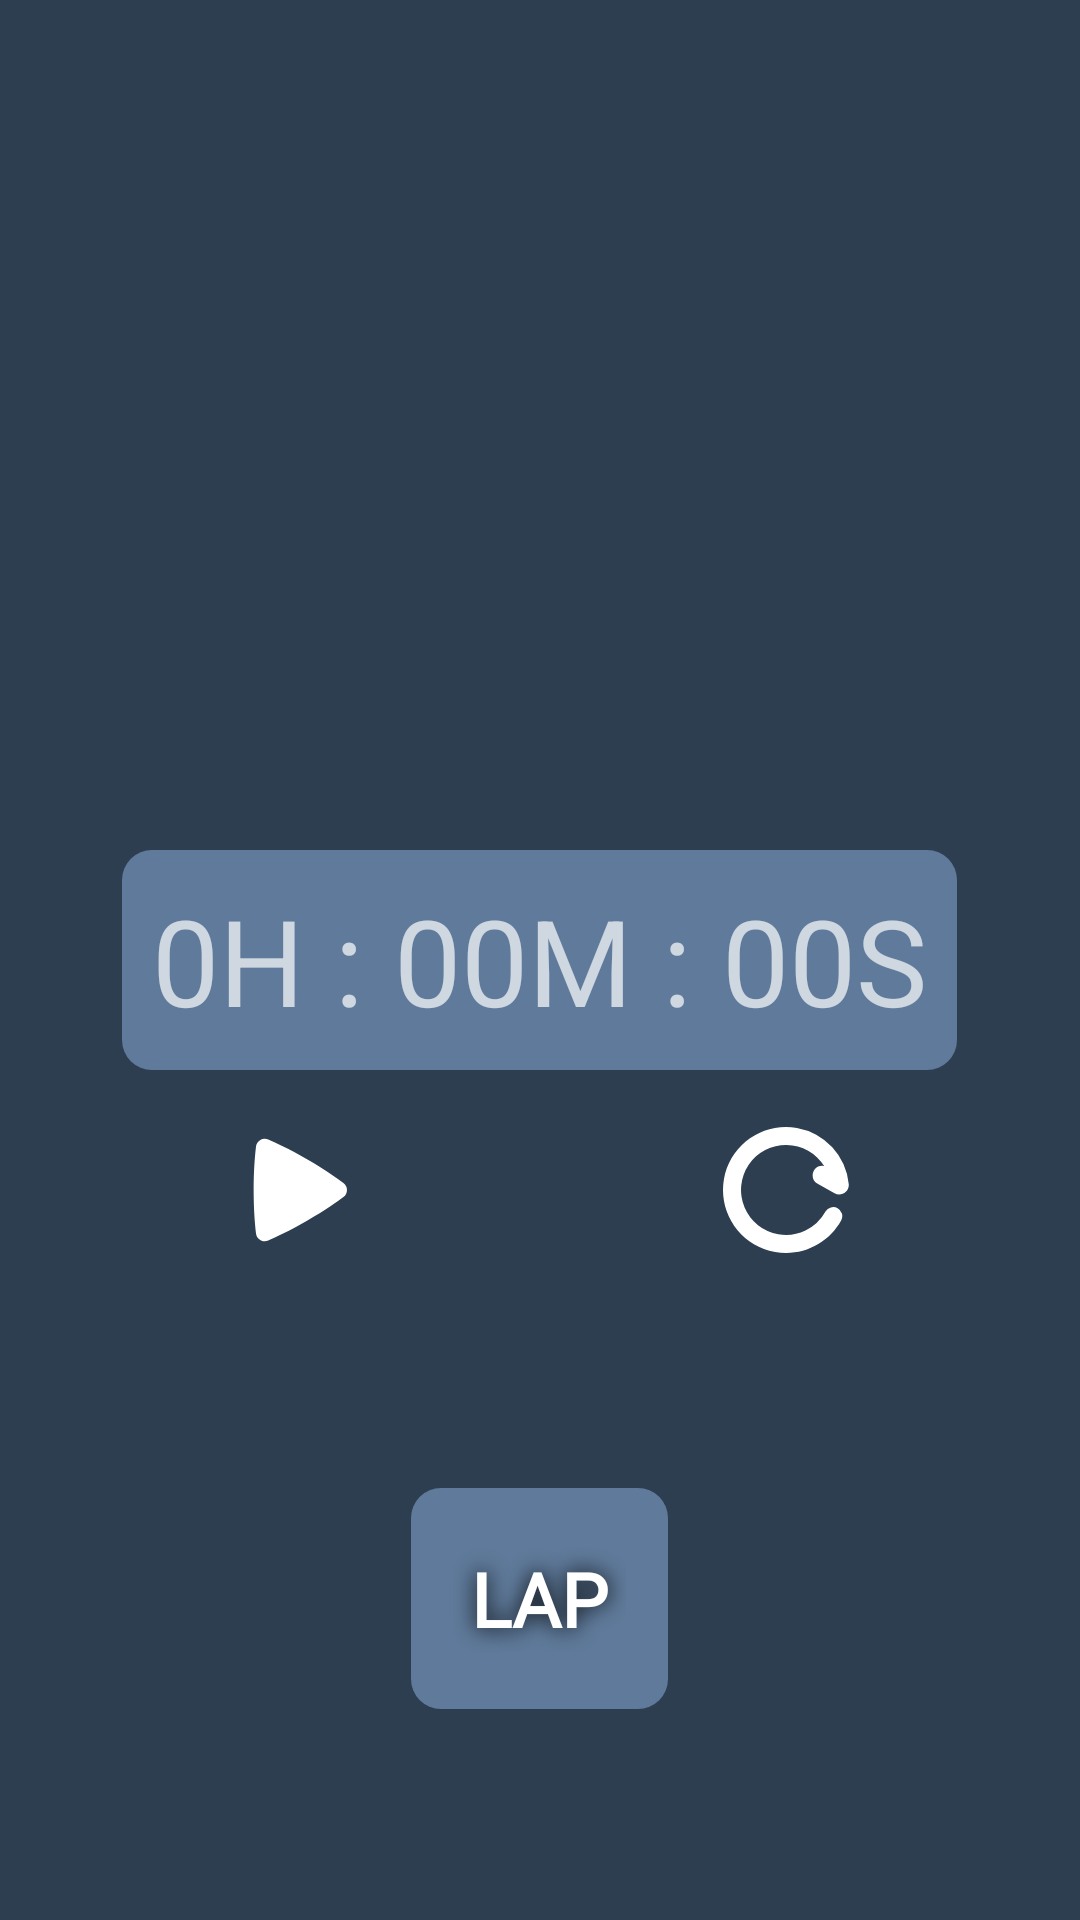

Layout XML and referenced resources for this Android screen:
<!-- AndroidManifest.xml: application theme Theme.ToolBank -->
<!-- res/layout/activity_stop_watch.xml -->
<RelativeLayout xmlns:android="http://schemas.android.com/apk/res/android"
    xmlns:tools="http://schemas.android.com/tools"
    android:layout_width="match_parent"
    android:layout_height="match_parent"
    xmlns:app="http://schemas.android.com/apk/res-auto"
    android:background="@color/primary"
    tools:context=".StopWatch">

    <TextView
        android:id="@+id/elapsedTime"
        android:layout_width="wrap_content"
        android:layout_height="wrap_content"
        android:layout_centerInParent="true"
        android:background="@drawable/btn_bg"
        android:padding="10dp"
        android:text="0H : 00M : 00S"
        android:textSize="40sp" />

    <LinearLayout
        android:layout_below="@id/elapsedTime"
        android:weightSum="2"
        android:padding="16dp"
        android:layout_width="match_parent"
        android:layout_height="wrap_content">

        <ImageView
            android:id="@+id/btnStart"
            style="@style/AppButton"
            android:src="@drawable/ic_play"
            android:importantForAccessibility="no" />

        <ImageView
            android:id="@+id/btnReset"
            style="@style/AppButton"
            android:src="@drawable/ic_reset"
            android:importantForAccessibility="no" />
    </LinearLayout>

    <RelativeLayout
        android:layout_width="wrap_content"
        android:layout_height="wrap_content"
        android:layout_alignParentBottom="true"
        android:layout_centerInParent="true"
        >
        <TextView
            android:id="@+id/lapInfo"
            android:layout_width="wrap_content"
            android:layout_height="wrap_content"
            android:layout_marginBottom="20dp"
            android:textSize="30sp"
            android:textColor="@color/white"
            android:layout_below="@id/addLap"
            />
        <TextView
            android:id="@+id/addLap"
            style="@style/DashboardText"
            android:padding="20dp"
            android:textSize="25sp"
            android:background="@drawable/btn_bg"
            android:layout_centerHorizontal="true"
            android:text="LAP"/>
    </RelativeLayout>

</RelativeLayout>
<!-- resources referenced by this layout -->
<resources>
  <color name="primary">#2c3e50</color>
  <color name="white">#FFFFFFFF</color>
  <!-- drawable btn_bg (drawable) -->
  <shape xmlns:android="http://schemas.android.com/apk/res/android">
      <solid android:color="#5F7A9A"/> 
      <corners android:radius="10dp"/>
  </shape>
  <!-- drawable ic_play (drawable) -->
  <vector xmlns:android="http://schemas.android.com/apk/res/android"
      android:width="24dp"
      android:height="24dp"
      android:viewportWidth="24"
      android:viewportHeight="24">
    <path
        android:pathData="M5.669,4.76a1.469,1.469 0,0 1,2.04 -1.177c1.062,0.454 3.442,1.533 6.462,3.276 3.021,1.744 5.146,3.267 6.069,3.958 0.788,0.591 0.79,1.763 0.001,2.356 -0.914,0.687 -3.013,2.19 -6.07,3.956 -3.06,1.766 -5.412,2.832 -6.464,3.28 -0.906,0.387 -1.92,-0.2 -2.038,-1.177 -0.138,-1.142 -0.396,-3.735 -0.396,-7.237 0,-3.5 0.257,-6.092 0.396,-7.235Z"
        android:fillColor="#FF09244B"
        android:fillType="evenOdd"/>
  </vector>
  <!-- drawable ic_reset (drawable) -->
  <vector xmlns:android="http://schemas.android.com/apk/res/android"
      android:width="24dp"
      android:height="24dp"
      android:viewportWidth="24"
      android:viewportHeight="24">
    <path
        android:pathData="M10.7,19.374a7.504,7.504 0,0 0,7.881 -3.778,1.5 1.5,0 0,1 2.63,1.442c-2.102,3.835 -6.48,6.093 -11.032,5.29 -5.71,-1.006 -9.524,-6.452 -8.517,-12.163C2.67,4.455 8.115,0.641 13.826,1.648a10.503,10.503 0,0 1,8.631 9.343c0.125,1.309 -1.265,2.158 -2.366,1.549l-2.82,-1.561c-1.547,-0.857 -0.767,-3.22 0.986,-2.986l0.102,0.013A7.5,7.5 0,1 0,10.7 19.374Z"
        android:fillColor="#FF09244B"
        android:fillType="evenOdd"/>
  </vector>
  <style name="AppButton">
          <item name="android:layout_height">48dp</item>
          <item name="android:layout_width">48dp</item>
          <item name="android:layout_weight">1</item>
          <item name="android:tint">@color/white</item>
      </style>
  <style name="DashboardText">
          <item name="android:layout_width">wrap_content</item>
          <item name="android:layout_height">wrap_content</item>
          <item name="android:padding">8dp</item>
          <item name="android:layout_margin">10dp</item>
          <item name="android:textSize">18sp</item>
          <item name="android:textStyle">bold</item>
          <item name="android:fontFamily">@font/bungee_inline</item>
          <item name="android:textColor">@color/dashText</item>
          <item name="android:shadowColor">@color/dashTextShadow</item>
          <item name="android:shadowRadius">18</item>
      </style>
  <style name="Theme.ToolBank" parent="Base.Theme.ToolBank">
          <item name="android:statusBarColor">@color/primary</item>
          <item name="android:navigationBarColor">@color/primary</item>
      </style>
  <color name="dashText">#fff</color>
  <color name="dashTextShadow">#000</color>
  <style name="Base.Theme.ToolBank" parent="Theme.MaterialComponents.NoActionBar">
          
          
      </style>
</resources>
